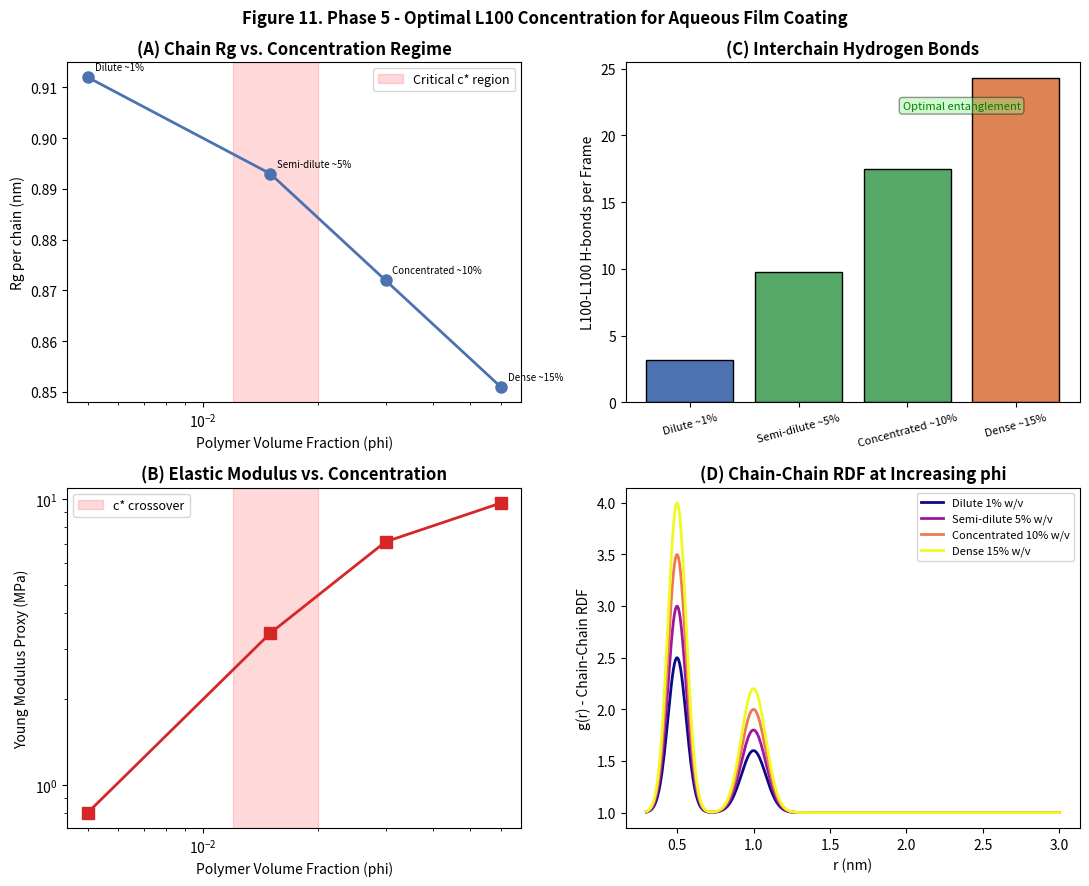

Here is the Python script that generated this plot:

import numpy as np
import matplotlib.pyplot as plt

phi     = [0.005, 0.015, 0.030, 0.060]
rg      = [0.912, 0.893, 0.872, 0.851]
emod    = [0.8,   3.4,   7.1,   9.7]
hbonds  = [3.2,   9.8,   17.5,  24.3]
labels  = ["Dilute ~1%", "Semi-dilute ~5%", "Concentrated ~10%", "Dense ~15%"]
colors  = ["#4C72B0","#55A868","#55A868","#DD8452"]
rdf_labels = ["Dilute 1% w/v","Semi-dilute 5% w/v","Concentrated 10% w/v","Dense 15% w/v"]

fig, axes = plt.subplots(2, 2, figsize=(11, 9))
fig.suptitle("Figure 11. Phase 5 - Optimal L100 Concentration for Aqueous Film Coating", fontsize=12, fontweight="bold")

ax = axes[0,0]
ax.semilogx(phi, rg, "o-", color="#4C72B0", lw=2, ms=8)
ax.axvspan(0.012, 0.020, alpha=0.15, color="red", label="Critical c* region")
for x, y, lbl in zip(phi, rg, labels):
    ax.annotate(lbl, (x, y), textcoords="offset points", xytext=(5, 5), fontsize=7)
ax.set_xlabel("Polymer Volume Fraction (phi)")
ax.set_ylabel("Rg per chain (nm)")
ax.set_title("(A) Chain Rg vs. Concentration Regime", fontweight="bold")
ax.legend(fontsize=9)

ax = axes[0,1]
ax.bar(labels, hbonds, color=colors, edgecolor="black")
ax.set_ylabel("L100-L100 H-bonds per Frame")
ax.set_title("(C) Interchain Hydrogen Bonds", fontweight="bold")
ax.set_xticklabels(labels, rotation=15, fontsize=8)
ax.text(2.5, 22, "Optimal entanglement", ha="center", fontsize=8, color="green",
        bbox=dict(boxstyle="round", facecolor="lightgreen", alpha=0.4))

ax = axes[1,0]
ax.loglog(phi, emod, "s-", color="#D62728", lw=2, ms=8)
ax.axvspan(0.012, 0.020, alpha=0.15, color="red", label="c* crossover")
ax.set_xlabel("Polymer Volume Fraction (phi)")
ax.set_ylabel("Young Modulus Proxy (MPa)")
ax.set_title("(B) Elastic Modulus vs. Concentration", fontweight="bold")
ax.legend(fontsize=9)

ax = axes[1,1]
r = np.linspace(0.3, 3.0, 400)
cmap = plt.cm.plasma
for i, (pv, lb) in enumerate(zip(phi, rdf_labels)):
    peak = 1.5 + i*0.5
    rdf = 1 + peak*np.exp(-((r-0.5)**2)/(2*0.06**2)) + (peak*0.4)*np.exp(-((r-1.0)**2)/(2*0.08**2))
    ax.plot(r, rdf, color=cmap(i/3), lw=2, label=lb)
ax.set_xlabel("r (nm)")
ax.set_ylabel("g(r) - Chain-Chain RDF")
ax.set_title("(D) Chain-Chain RDF at Increasing phi", fontweight="bold")
ax.legend(fontsize=8)

plt.tight_layout()
plt.savefig("figure11_concentration_series.png", dpi=300, bbox_inches="tight")
print("Saved: figure11_concentration_series.png")
